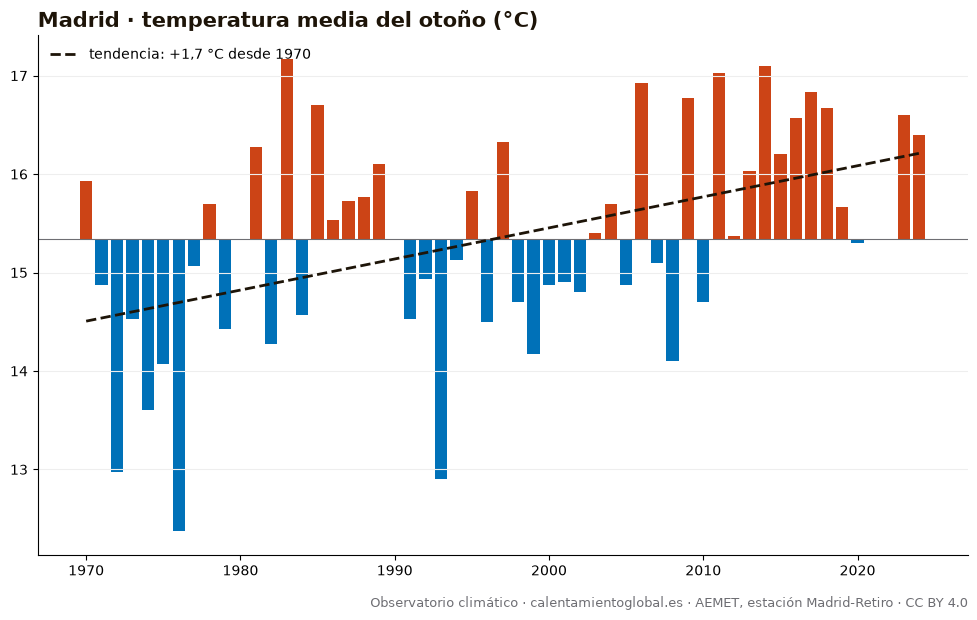

Values plotted in this chart, from the file beside it:
anio, temperatura_media_C_AEMET
1970, 15.93
1971, 14.87
1972, 12.97
1973, 14.53
1974, 13.6
1975, 14.07
1976, 12.37
1977, 15.07
1978, 15.7
1979, 14.43
1980, 15.33
1981, 16.27
1982, 14.27
1983, 17.17
1984, 14.57
1985, 16.7
1986, 15.53
1987, 15.73
1988, 15.77
1989, 16.1
1990, 15.33
1991, 14.53
1992, 14.93
1993, 12.9
1994, 15.13
1995, 15.83
1996, 14.5
1997, 16.33
1998, 14.7
1999, 14.17
2000, 14.87
2001, 14.9
2002, 14.8
2003, 15.4
2004, 15.7
2005, 14.87
2006, 16.93
2007, 15.1
2008, 14.1
2009, 16.77
2010, 14.7
2011, 17.03
2012, 15.37
2013, 16.03
2014, 17.1
2015, 16.2
2016, 16.57
2017, 16.83
2018, 16.67
2019, 15.67
2020, 15.3
2021, 15.33
2023, 16.6
2024, 16.4
